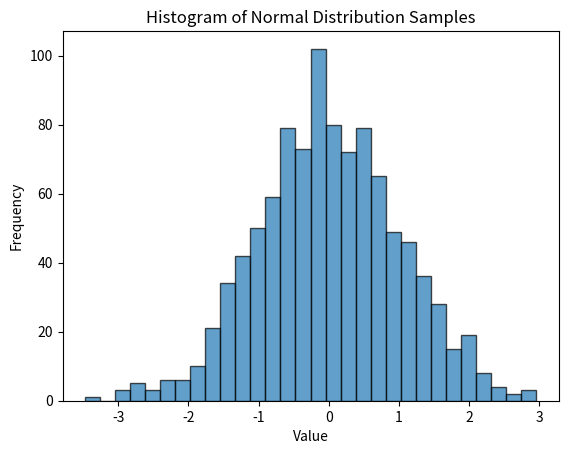

Python code for this plot:
#Author:Brian Erichsen Fagundes
# [redacted]

import numpy as np
import scipy.stats as stats
import matplotlib.pyplot as plt
import pandas as pd

def compute_mean(data):
    return sum(data) / len(data)

def compute_std(data):
    mean = compute_mean(data)
    variance = sum((x - mean) ** 2 for x in data) / len(data)
    return np.sqrt(variance)

#normal distribution is 0; standard deviation is 1 and 1000 random samples
samples = stats.norm.rvs(loc=0, scale=1, size=1000)

# compute mean and std by using my own methods
custom_mean = compute_mean(samples)
custom_std = compute_std(samples)

# compute mean and std by using in built methods
numpy_mean = np.mean(samples)
numpy_std = np.std(samples)

# asserts that both results are nearly identical
assert np.isclose(custom_mean, numpy_mean, atol=0.01)
assert np.isclose(custom_std, numpy_std, atol=0.01)

# plotting histogram values
plt.hist(samples, bins=30, edgecolor='k', alpha=0.7)
plt.title('Histogram of Normal Distribution Samples')
plt.xlabel('Value')
plt.ylabel('Frequency')
plt.show()